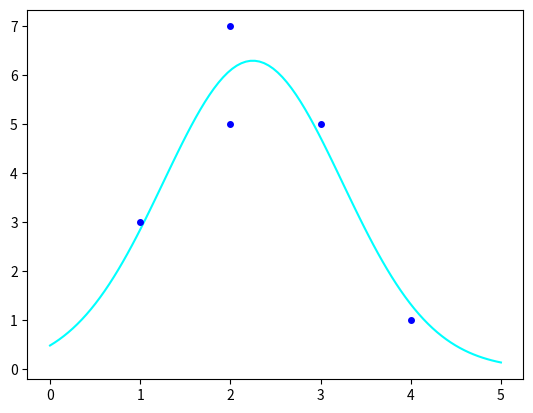

Write Python code to recreate this figure.
#!/usr/bin/env python3
# -*- coding: utf-8 -*-
"""
Created on Wed Mar 30 15:52:58 2022

[redacted]
"""
# Import modules

import numpy as np
from matplotlib import pyplot as plt
from scipy import linalg
import scipy.linalg as la

'''
#x1 = levenberg_marquardt_method(data, c, 50, 1200)
f = lambda t, c1, c2, c3 : c1 * np.exp( -c2 * np.power(t - c3, 2) )
X = np.linspace(0, 5, 100)
Y = f(X, *x)

plt.plot(X, Y, color='cyan')
plt.plot(data[:,0], data[:,1], linestyle='', markersize=8, marker='.', color='blue')
plt.show()


'''


Data=np.array([[1,3],[2,5],[2,7],[3,5],[4,1]])
x0 = np.array([1, 1, 1])
def FR(x,Data):
    Y=x[0]*np.exp(-x[1]*(Data[:,0]-x[2])**2)-Data[:,1]
    return Y

# Jacobian error function  construction 
def DFR(x,Data):
    n=len(Data)
    s1=np.zeros([n,3])
    tem=np.exp(-x[1]*(Data[:,0]-x[2])**2)
    s1[:,0]=tem
    s1[:,1]=tem*(-x[0]*(Data[:,0]-x[2])**2)
    s1[:,2]=tem*(2.0*x[0]*x[1]*(Data[:,0]-x[2]))
    return s1




def newton_gauss(F,DF,tol, N,x0,C):
   for i in range(N):
        A=DFR(x0,C)
        F1=A.T@C[:,1]
        A=A.T@A
        if abs(la.det(A))  < 10**-9:
            print('El sistema no se puede resolver, porque A es singular,intente otro punto inicial')
            break
        q, r = np.linalg.qr(A)
        S1=q.T@F1
        x=la.solve(r,-S1)
        x0=x0+x
        if np.linalg.norm(x)/np.linalg.norm(x0) < tol:
            break
        
        return x0
    
# initial point
tol=1e-15
N=10000
x0=np.array([1,1,1])
C=Data
#x=newton_gauss(FR,DFR,tol,N,x0,Data)
tetha=50
#x=levenberg_marquardt_method(FR,DFR,tol, N,x0,Data,tetha)
#print(x)
 
#def levenberg_marquardt_method(F,DF,tol, N,x0,C,tetha):
for i in range(N):

    A=DFR(x0,C)
    F1=A.T@FR(x0,C)
    A=A.T@A
    Lambda=tetha*np.diagflat(np.diagonal(A))
    A=A+Lambda
     
    if abs(la.det(A))  < 10**-9:
            print('El sistema no se puede resolver, porque A es singular,intente otro punto inicial')
            break
        
    x=la.solve(A,-F1)
 
    x0=x0+x
        
    if np.linalg.norm(x)/np.linalg.norm(x0) < tol:
        print('solución con existo')
        break
    #return i

f = lambda t,x : x[0] * np.exp( -x[1] * np.power(t - x[2], 2) )
    
t = np.linspace(0, 5, 100)
Y =f(t,x0)
plt.plot(t, Y, color='cyan')
plt.plot(Data[:,0], Data[:,1], linestyle='', markersize=8, marker='.', color='blue')
plt.show()

